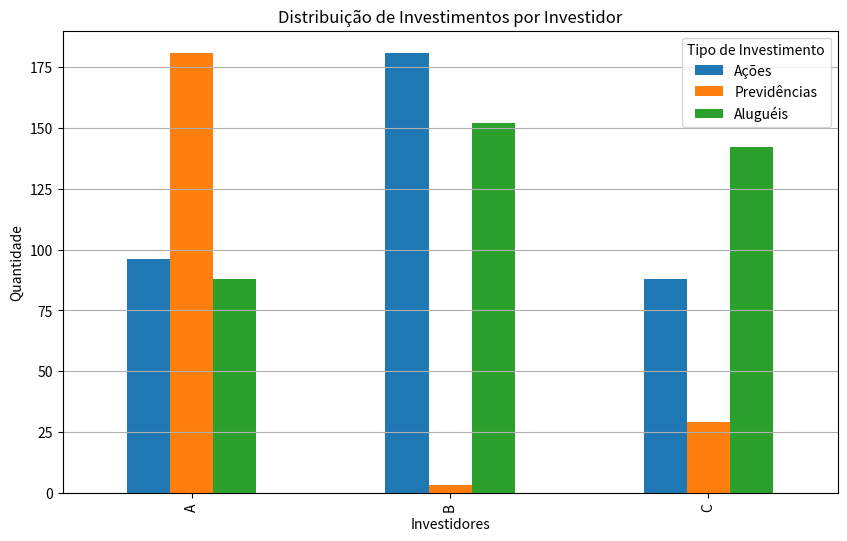
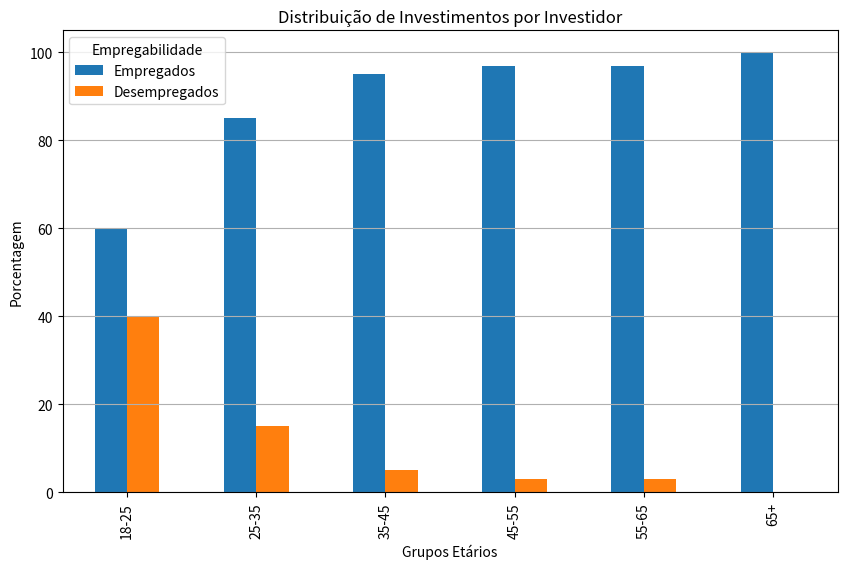

These charts were generated, in order, by the following Python code:
import pandas as pd
import matplotlib.pyplot as plt

# Dados
investidores = ['A', 'B', 'C']
numeroDeAcoes = [96, 181, 88]
numeroDePrevidencias = [181, 3, 29]
numeroDeAlugueis = [88, 152, 142]

# Criando o DataFrame
df = pd.DataFrame({
    'Investidores': investidores,
    'Ações': numeroDeAcoes,
    'Previdências': numeroDePrevidencias,
    'Aluguéis': numeroDeAlugueis
})

# Plotando o gráfico de barras
df.plot(x='Investidores', kind='bar', stacked=False, figsize=(10, 6))
plt.grid(axis='y')
plt.title('Distribuição de Investimentos por Investidor')
plt.xlabel('Investidores')
plt.ylabel('Quantidade')
plt.legend(title='Tipo de Investimento')
plt.show()

""" EXER 2 """

gruposEtarios = ['18-25', '25-35', '35-45', '45-55', '55-65', '65+']

empregados = [60, 85, 95, 97, 97, 100]

desempregados = [40, 15, 5, 3, 3, 0]

# Criando o DataFrame
df = pd.DataFrame({
    'Grupos Etários': gruposEtarios,
    'Empregados': empregados,
    'Desempregados': desempregados
})

# Plotando o gráfico de barras
df.plot(x='Grupos Etários', kind='bar', stacked=False, figsize=(10, 6))
plt.grid(axis='y')
plt.title('Distribuição de Investimentos por Investidor')
plt.xlabel('Grupos Etários')
plt.ylabel('Porcentagem')
plt.legend(title='Empregabilidade')
plt.show()